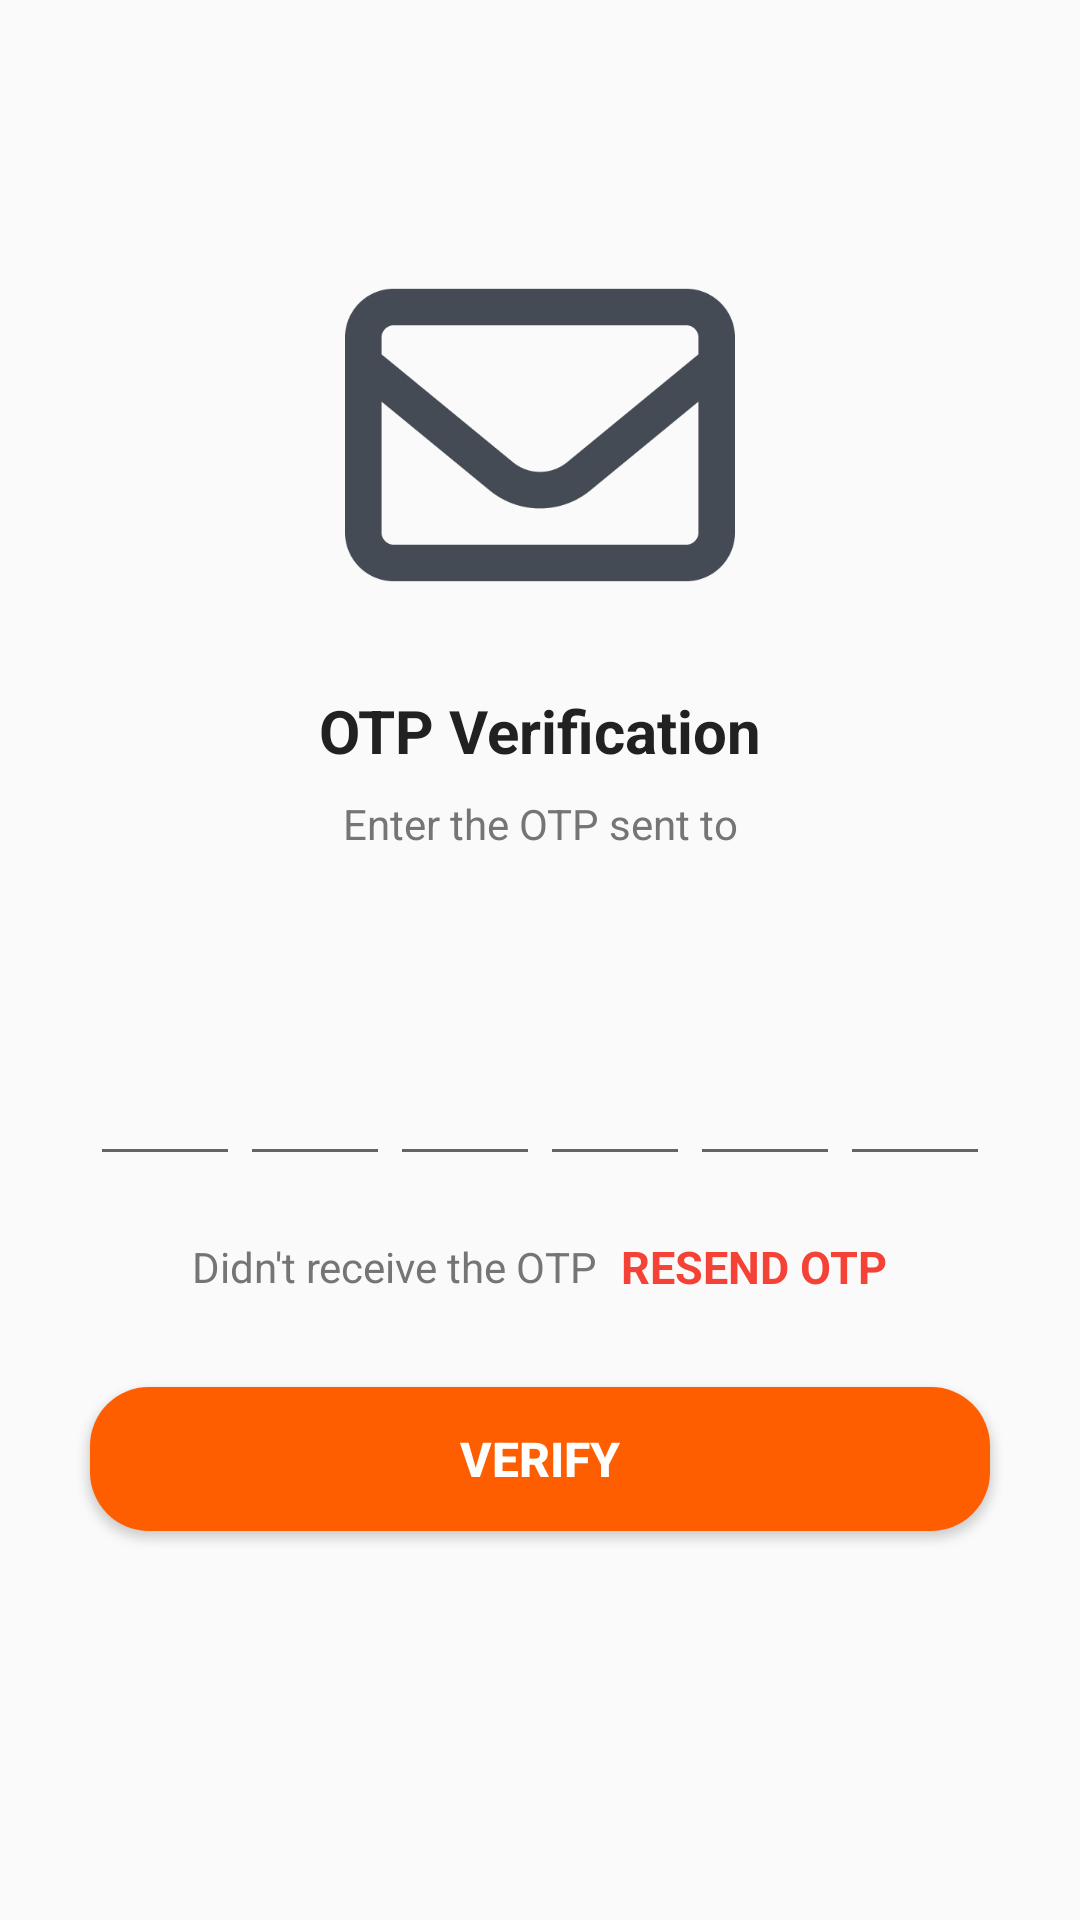

Write the Android layout XML for this screen, with the resource values it uses.
<!-- AndroidManifest.xml: application theme Theme.TFood -->
<!-- res/layout/activity_verify_otpactivity.xml -->
<?xml version="1.0" encoding="utf-8"?>
<ScrollView xmlns:android="http://schemas.android.com/apk/res/android"
    xmlns:tools="http://schemas.android.com/tools"
    android:layout_width="match_parent"
    android:layout_height="match_parent"
    android:overScrollMode="never"
    android:scrollbars="none"
    tools:context=".project531.Activity.VerifyOTPActivity">

    <LinearLayout
        android:layout_width="match_parent"
        android:layout_height="wrap_content"
        android:gravity="center_horizontal"
        android:orientation="vertical">


        <ImageView
            android:layout_width="130dp"
            android:layout_height="130dp"
            android:layout_marginTop="80dp"
            android:layout_marginBottom="10dp"
            android:contentDescription="@string/app_name"
            android:src="@drawable/envelope_regular" />

        <TextView
            android:layout_width="wrap_content"
            android:layout_height="wrap_content"
            android:layout_marginTop="10dp"
            android:text="@string/otp_verification"
            android:textColor="@color/colorTextPrimary"
            android:textSize="20sp"
            android:textStyle="bold" />

        <TextView
            android:layout_width="match_parent"
            android:layout_height="wrap_content"
            android:layout_marginStart="50dp"
            android:layout_marginTop="8dp"
            android:layout_marginEnd="50dp"
            android:gravity="center"
            android:text="@string/enter_the_otp_sent_to"
            android:textColor="@color/colorTextSecondary"
            android:textSize="14sp" />

        <TextView
            android:id="@+id/textMobile"
            android:layout_width="match_parent"
            android:layout_height="wrap_content"
            android:layout_marginStart="50dp"
            android:layout_marginTop="4dp"
            android:layout_marginEnd="50dp"
            android:gravity="center"
            android:textColor="@color/colorTextPrimary"
            android:textSize="14sp"
            android:textStyle="bold"/>

        <LinearLayout
            android:layout_width="match_parent"
            android:layout_height="wrap_content"
            android:layout_marginTop="30dp"
            android:gravity="center"
            android:orientation="horizontal">

            <EditText
                android:id="@+id/inputCode1"
                android:layout_width="50dp"
                android:layout_height="55dp"
                android:gravity="center"
                android:imeOptions="actionNext"
                android:importantForAutofill="no"
                android:inputType="number"
                android:maxLength="1"
                android:textColor="@color/colorTextPrimary"
                android:textSize="24sp"
                android:textStyle="bold"
                tools:ignore="LabelFor" />

            <EditText
                android:id="@+id/inputCode2"
                android:layout_width="50dp"
                android:layout_height="55dp"
                android:gravity="center"
                android:imeOptions="actionNext"
                android:importantForAutofill="no"
                android:inputType="number"
                android:maxLength="1"
                android:textColor="@color/colorTextPrimary"
                android:textSize="24sp"
                android:textStyle="bold"
                tools:ignore="LabelFor" />

            <EditText
                android:id="@+id/inputCode3"
                android:layout_width="50dp"
                android:layout_height="55dp"
                android:gravity="center"
                android:imeOptions="actionNext"
                android:importantForAutofill="no"
                android:inputType="number"
                android:maxLength="1"
                android:textColor="@color/colorTextPrimary"
                android:textSize="24sp"
                android:textStyle="bold"
                tools:ignore="LabelFor" />

            <EditText
                android:id="@+id/inputCode4"
                android:layout_width="50dp"
                android:layout_height="55dp"
                android:gravity="center"
                android:imeOptions="actionNext"
                android:importantForAutofill="no"
                android:inputType="number"
                android:maxLength="1"
                android:textColor="@color/colorTextPrimary"
                android:textSize="24sp"
                android:textStyle="bold"
                tools:ignore="LabelFor" />

            <EditText
                android:id="@+id/inputCode5"
                android:layout_width="50dp"
                android:layout_height="55dp"
                android:gravity="center"
                android:imeOptions="actionNext"
                android:importantForAutofill="no"
                android:inputType="number"
                android:maxLength="1"
                android:textColor="@color/colorTextPrimary"
                android:textSize="24sp"
                android:textStyle="bold"
                tools:ignore="LabelFor" />

            <EditText
                android:id="@+id/inputCode6"
                android:layout_width="50dp"
                android:layout_height="55dp"
                android:gravity="center"
                android:imeOptions="actionNext"
                android:importantForAutofill="no"
                android:inputType="number"
                android:maxLength="1"
                android:textColor="@color/colorTextPrimary"
                android:textSize="24sp"
                android:textStyle="bold"
                tools:ignore="LabelFor" />

        </LinearLayout>

        <LinearLayout
            android:layout_width="match_parent"
            android:layout_height="wrap_content"
            android:layout_marginTop="20dp"
            android:gravity="center"
            android:orientation="horizontal">
            <TextView
                android:layout_width="wrap_content"
                android:layout_height="wrap_content"
                android:text="@string/didn_t_receive_the_otp"
                android:textColor="@color/colorTextSecondary"
                android:textSize="14sp"/>

            <TextView
                android:id="@+id/textResendOTP"
                android:layout_width="wrap_content"
                android:layout_height="wrap_content"
                android:layout_marginStart="8dp"
                android:text="@string/resend_otp"
                android:textColor="#F44336"
                android:textSize="15sp"
                android:textStyle="bold"/>


        </LinearLayout>

        <FrameLayout
            android:layout_width="match_parent"
            android:layout_height="wrap_content">

            <Button
                android:id="@+id/buttonVerify"
                android:layout_width="match_parent"
                android:layout_height="wrap_content"
                android:layout_margin="30dp"
                android:background="@drawable/btn_orange"
                android:text="@string/verify"
                android:textColor="@color/white"
                android:textSize="16sp"
                android:textStyle="bold" />

            <ProgressBar
                android:id="@+id/progressBar"
                android:layout_width="40dp"
                android:layout_height="40dp"
                android:layout_gravity="center"
                android:visibility="gone"/>


        </FrameLayout>




    </LinearLayout>

</ScrollView>
<!-- resources referenced by this layout -->
<resources>
  <color name="colorTextPrimary">#212121</color>
  <color name="colorTextSecondary">#757575</color>
  <color name="white">#FFFFFFFF</color>
  <!-- drawable btn_orange (drawable) -->
  <?xml version="1.0" encoding="utf-8"?>
  <selector xmlns:android="http://schemas.android.com/apk/res/android">
  <item>
      <shape android:shape="rectangle">
          <solid android:color="#FF5E00"/>
          <corners android:radius="19.5dp"/>
  
      </shape>
  </item>
  </selector>
  <!-- drawable envelope_regular: png bitmap (drawable, 9056 bytes) -->
  <string name="app_name">TFood</string>
  <string name="didn_t_receive_the_otp">Didn\'t receive the OTP</string>
  <string name="enter_the_otp_sent_to">Enter the OTP sent to</string>
  <string name="otp_verification">OTP Verification</string>
  <string name="resend_otp">RESEND OTP</string>
  <string name="verify">VERIFY</string>
  <style name="Theme.TFood" parent="Theme.AppCompat.DayNight.NoActionBar">
          
          <item name="colorPrimary">@color/purple_500</item>
          <item name="colorPrimaryVariant">#FF9800</item>
          <item name="colorOnPrimary">@color/white</item>
          
          <item name="colorSecondary">@color/teal_200</item>
          <item name="colorSecondaryVariant">@color/teal_700</item>
          <item name="colorOnSecondary">@color/black</item>
          
          <item name="android:statusBarColor">?attr/colorPrimaryVariant</item>
          
          <item name="android:navigationBarColor">?attr/colorOnPrimary</item>
      </style>
  <color name="purple_500">#FF6200EE</color>
  <color name="teal_200">#FF03DAC5</color>
  <color name="teal_700">#FF018786</color>
  <color name="black">#FF000000</color>
</resources>
